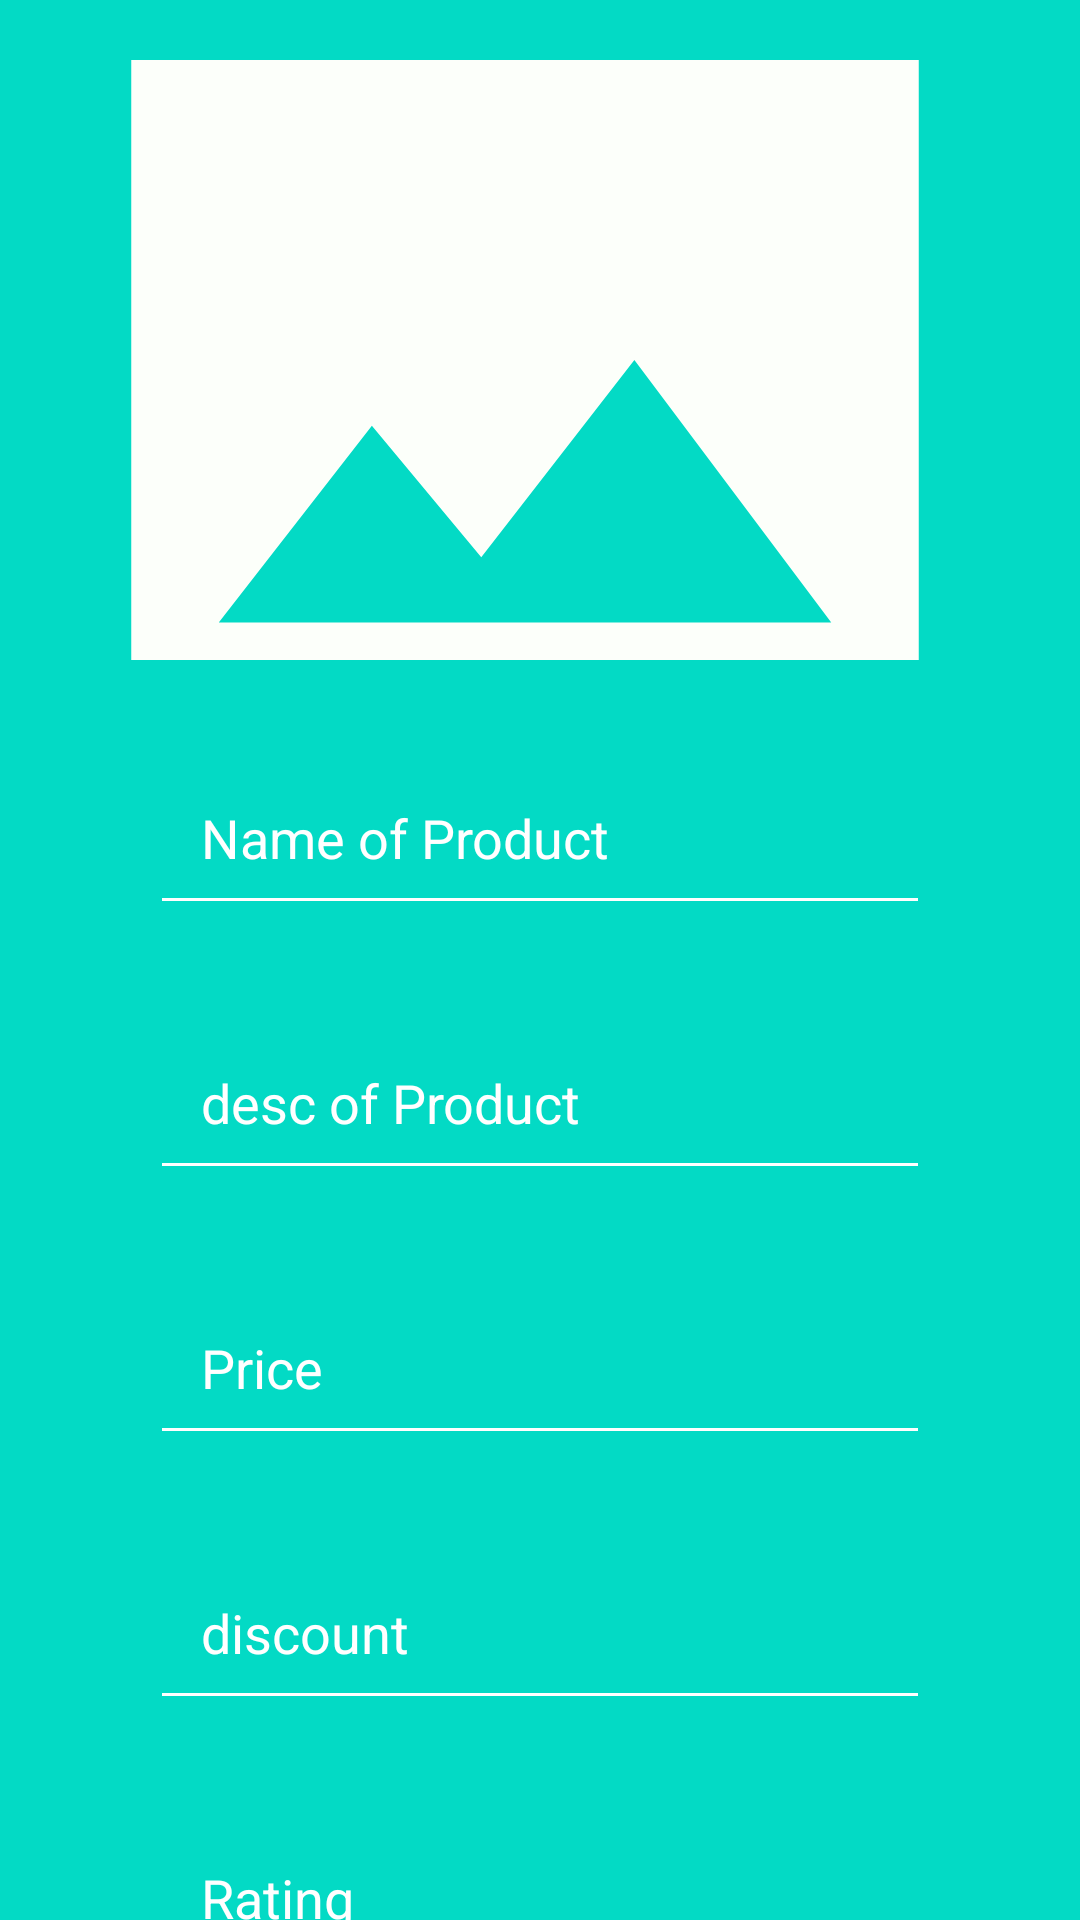

This screen was rendered from an Android layout file. Write that file and the resources it references.
<!-- AndroidManifest.xml: application theme Theme.AdminBaasuMart -->
<!-- res/layout/activity_new_product.xml -->
<?xml version="1.0" encoding="utf-8"?>
<RelativeLayout xmlns:android="http://schemas.android.com/apk/res/android"
    xmlns:app="http://schemas.android.com/apk/res-auto"
    xmlns:tools="http://schemas.android.com/tools"
    android:layout_width="match_parent"
    android:layout_height="match_parent"
    android:background="@color/teal_200"
    tools:context=".Category.NewProductActivity">
    <androidx.core.widget.NestedScrollView
        android:layout_width="match_parent"
        android:layout_height="match_parent">
        <LinearLayout
            android:layout_width="match_parent"
            android:layout_height="match_parent"
            android:orientation="vertical"
            >
            <ImageView
                android:id="@+id/imageUpload"
                android:layout_width="350dp"
                android:layout_height="200dp"
                android:cropToPadding="false"
                android:scaleType="centerCrop"
                android:src="@drawable/ic_photo"
                android:layout_marginTop="20dp"/>
            <EditText
                android:id="@+id/select_title"
                android:layout_width="match_parent"
                android:layout_height="wrap_content"
                android:hint="Name of Product"
                android:textColor="#FFFF"
                android:textColorHint="#FFFF"
                android:layout_marginTop="30dp"
                android:layout_marginLeft="50dp"
                android:textSize="18sp"
                android:layout_marginRight="50dp"
                android:padding="17dp"
                android:backgroundTint="#FFFF"
                android:layout_below="@+id/imageUpload"/>
            <EditText
                android:id="@+id/select_desc"
                android:layout_width="match_parent"
                android:layout_height="wrap_content"
                android:hint="desc of Product"
                android:textColor="#FFFF"
                android:textColorHint="#FFFF"
                android:layout_marginTop="30dp"
                android:layout_marginLeft="50dp"
                android:textSize="18sp"
                android:layout_marginRight="50dp"
                android:padding="17dp"
                android:backgroundTint="#FFFF"
                android:layout_below="@+id/select_title"/>
            <EditText
                android:id="@+id/select_price"
                android:layout_width="match_parent"
                android:layout_height="wrap_content"
                android:hint="Price"
                android:textColor="#FFFF"
                android:textColorHint="#FFFF"
                android:layout_marginTop="30dp"
                android:layout_marginLeft="50dp"
                android:textSize="18sp"
                android:layout_marginRight="50dp"
                android:padding="17dp"
                android:backgroundTint="#FFFF"
                android:layout_below="@+id/select_desc"/>
            <EditText
                android:id="@+id/select_discount"
                android:layout_width="match_parent"
                android:layout_height="wrap_content"
                android:hint="discount"
                android:textColor="#FFFF"
                android:textColorHint="#FFFF"
                android:layout_marginTop="30dp"
                android:layout_marginLeft="50dp"
                android:textSize="18sp"
                android:layout_marginRight="50dp"
                android:padding="17dp"
                android:backgroundTint="#FFFF"
                android:layout_below="@+id/imageUpload"/>

            <EditText
                android:id="@+id/select_rating"
                android:layout_width="match_parent"
                android:layout_height="wrap_content"
                android:hint="Rating"
                android:textColor="#FFFF"
                android:textColorHint="#FFFF"
                android:layout_marginTop="30dp"
                android:layout_marginLeft="50dp"
                android:textSize="18sp"
                android:layout_marginRight="50dp"
                android:padding="17dp"
                android:backgroundTint="#FFFF"
                android:layout_below="@+id/imageUpload"/>

            <com.google.android.material.button.MaterialButton
                android:id="@+id/uploadProductBtn"
                android:layout_width="match_parent"
                android:layout_height="wrap_content"
                android:layout_margin="30dp"
                android:text="Save"
                app:backgroundTint="@color/black"
                app:cornerRadius="10dp"/>
        </LinearLayout>
    </androidx.core.widget.NestedScrollView>
</RelativeLayout>
<!-- resources referenced by this layout -->
<resources>
  <!-- drawable ic_photo (drawable) -->
  <vector android:height="24dp" android:tint="#FCFFFA"
      android:viewportHeight="24" android:viewportWidth="24"
      android:width="24dp" xmlns:android="http://schemas.android.com/apk/res/android">
      <path android:fillColor="@android:color/white" android:pathData="M21,19V5c0,-1.1 -0.9,-2 -2,-2H5c-1.1,0 -2,0.9 -2,2v14c0,1.1 0.9,2 2,2h14c1.1,0 2,-0.9 2,-2zM8.5,13.5l2.5,3.01L14.5,12l4.5,6H5l3.5,-4.5z"/>
  </vector>
  <style name="Theme.AdminBaasuMart" parent="Theme.MaterialComponents.DayNight.NoActionBar">
          
          <item name="colorPrimary">@color/purple_500</item>
          <item name="colorPrimaryVariant">@color/purple_700</item>
          <item name="colorOnPrimary">@color/white</item>
          
          <item name="colorSecondary">@color/teal_200</item>
          <item name="colorSecondaryVariant">@color/teal_700</item>
          <item name="colorOnSecondary">@color/black</item>
          
          <item name="android:statusBarColor" tools:targetApi="l">?attr/colorPrimaryVariant</item>
          
      </style>
  <!-- not gathered from this repository: default colours our renderer supplied (Android Studio template values) -->
  <color name="purple_500">#FF6200EE</color>
  <color name="purple_700">#FF3700B3</color>
  <color name="teal_200">#FF03DAC5</color>
  <color name="teal_700">#FF018786</color>
  <color name="black">#FF000000</color>
  <color name="white">#FFFFFFFF</color>
</resources>
